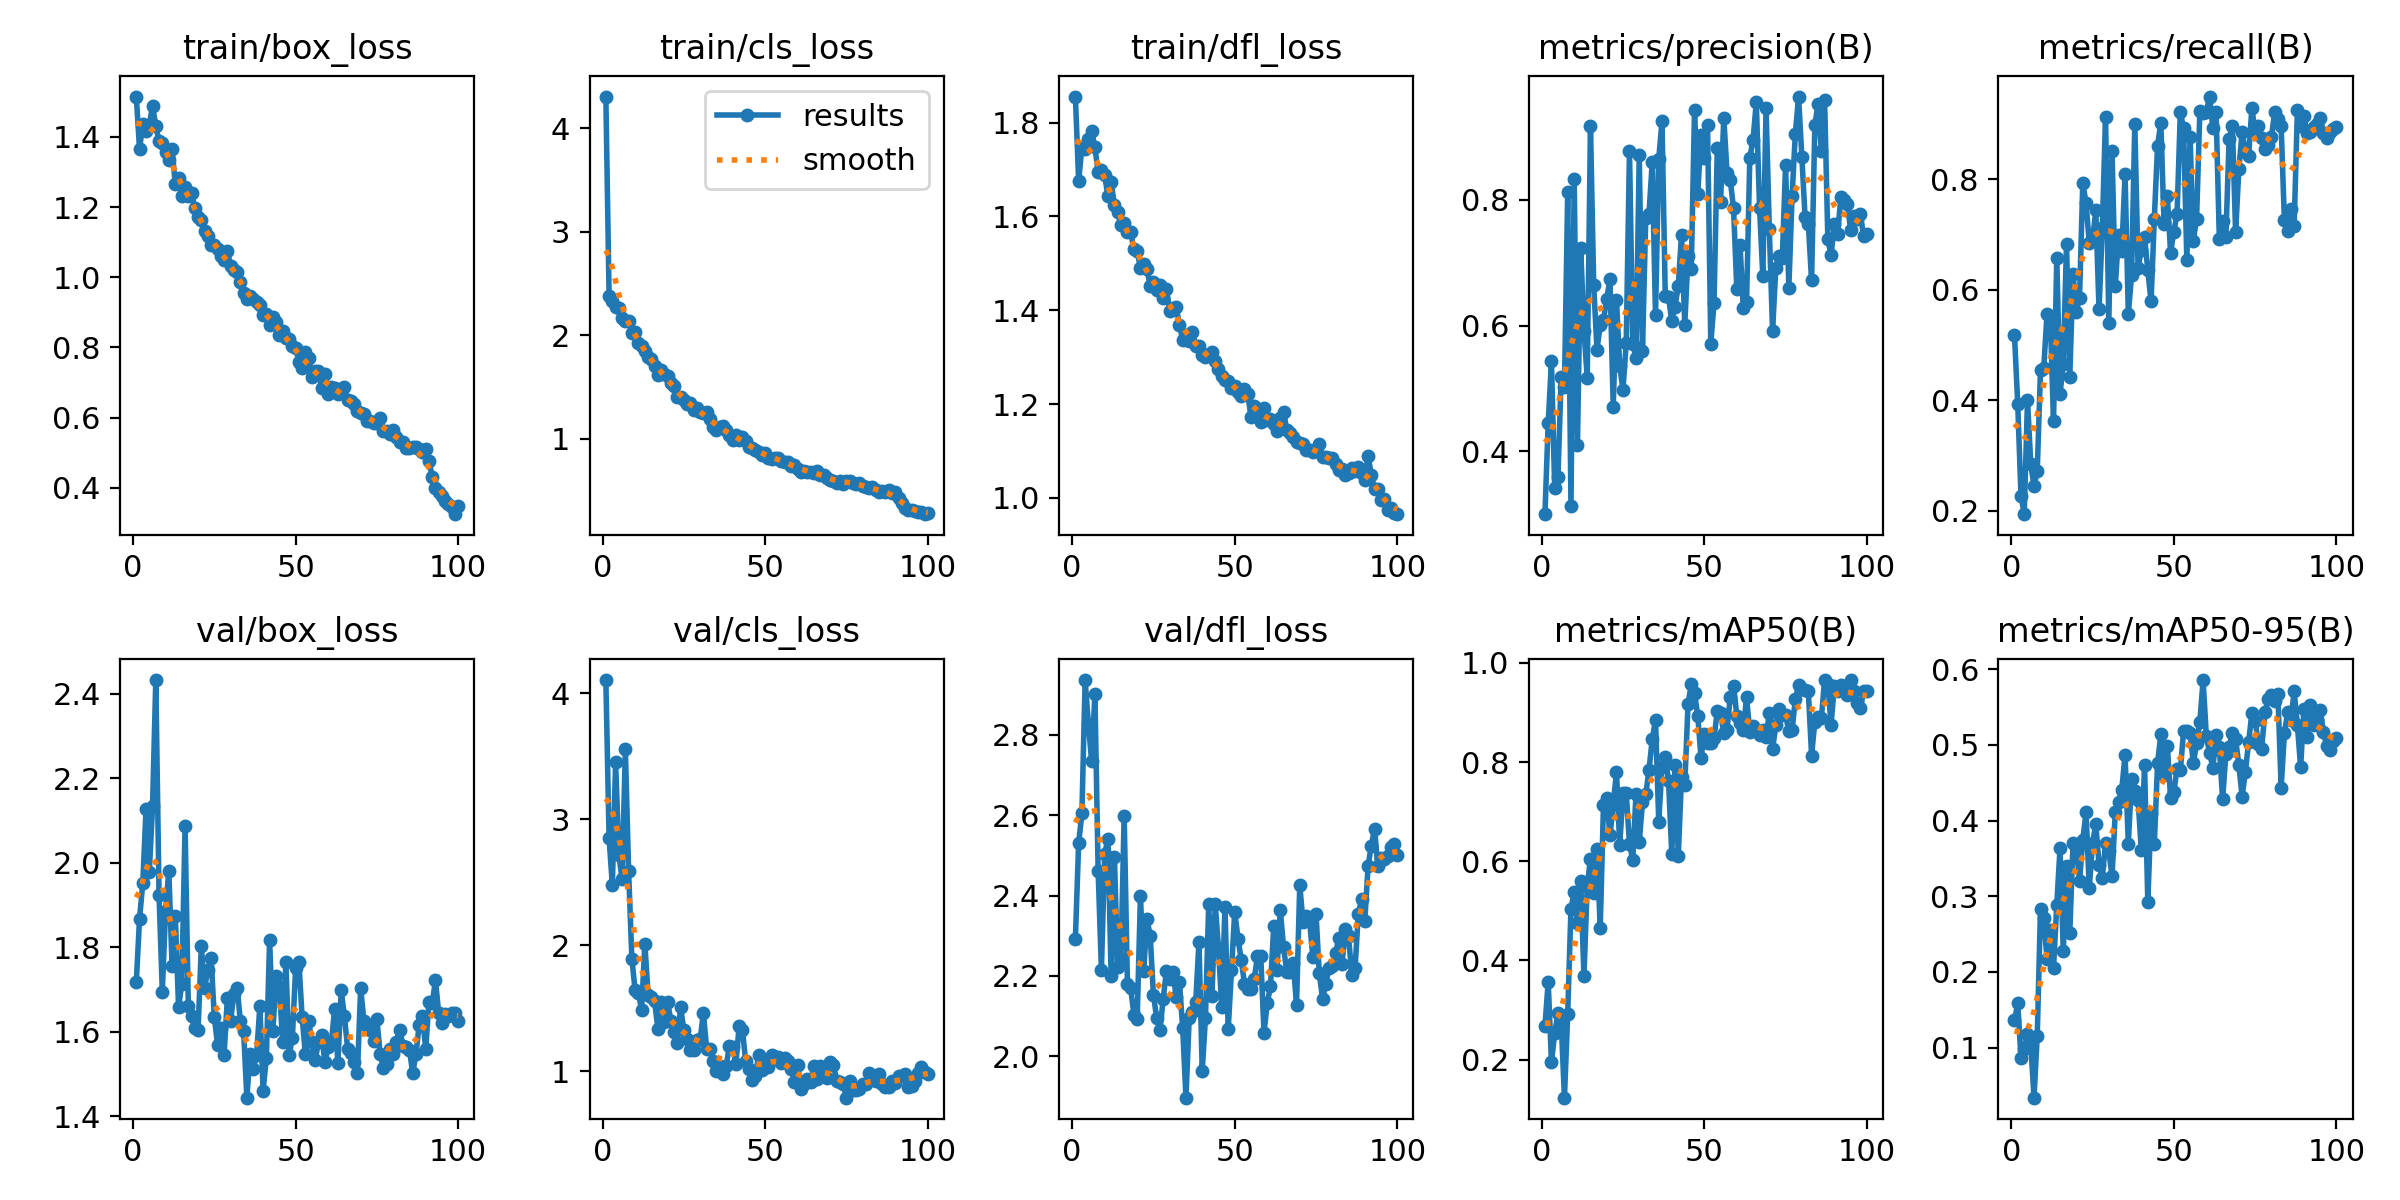

Source data for this figure (header and first rows):
epoch, train/box_loss, train/cls_loss, train/dfl_loss, metrics/precision(B), metrics/recall(B), metrics/mAP50(B), metrics/mAP50-95(B), val/box_loss, val/cls_loss, val/dfl_loss, lr/pg0, lr/pg1, lr/pg2
1, 1.515, 4.307, 1.856, 0.3003, 0.517, 0.2669, 0.1363, 1.717, 4.103, 2.293, 0.0002941, 0.0002941, 0.0002941
2, 1.366, 2.381, 1.676, 0.4453, 0.3926, 0.3572, 0.1586, 1.868, 2.846, 2.53, 0.0005912, 0.0005912, 0.0005912
3, 1.437, 2.328, 1.747, 0.5428, 0.2264, 0.1954, 0.08681, 1.952, 2.477, 2.605, 0.0008823, 0.0008823, 0.0008823
4, 1.417, 2.275, 1.743, 0.3414, 0.1934, 0.2531, 0.09829, 2.127, 3.453, 2.937, 0.000882, 0.000882, 0.000882
5, 1.435, 2.264, 1.765, 0.3597, 0.4005, 0.2935, 0.1185, 1.979, 2.718, 2.827, 0.000873, 0.000873, 0.000873
6, 1.489, 2.172, 1.782, 0.5183, 0.2846, 0.2757, 0.1058, 2.134, 2.521, 2.734, 0.000864, 0.000864, 0.000864
7, 1.431, 2.136, 1.747, 0.5028, 0.244, 0.1234, 0.03402, 2.432, 3.553, 2.901, 0.000855, 0.000855, 0.000855
8, 1.387, 2.144, 1.695, 0.812, 0.2719, 0.2926, 0.1161, 1.923, 2.59, 2.46, 0.000846, 0.000846, 0.000846
9, 1.381, 2.024, 1.699, 0.3127, 0.455, 0.5035, 0.2835, 1.696, 1.892, 2.215, 0.000837, 0.000837, 0.000837
10, 1.357, 2.036, 1.689, 0.8329, 0.4577, 0.5382, 0.2709, 1.887, 1.644, 2.503, 0.000828, 0.000828, 0.000828
11, 1.333, 1.931, 1.643, 0.4104, 0.5565, 0.4758, 0.2176, 1.982, 1.622, 2.542, 0.000819, 0.000819, 0.000819
12, 1.365, 1.893, 1.673, 0.7225, 0.5512, 0.5598, 0.256, 1.757, 1.485, 2.199, 0.00081, 0.00081, 0.00081
13, 1.264, 1.851, 1.624, 0.5921, 0.3612, 0.3687, 0.2047, 1.875, 2.012, 2.496, 0.000801, 0.000801, 0.000801
14, 1.283, 1.795, 1.609, 0.5173, 0.6579, 0.5511, 0.2885, 1.659, 1.606, 2.222, 0.000792, 0.000792, 0.000792
15, 1.231, 1.774, 1.582, 0.9168, 0.4115, 0.6048, 0.3632, 1.714, 1.587, 2.242, 0.000783, 0.000783, 0.000783
16, 1.256, 1.702, 1.585, 0.6636, 0.4644, 0.536, 0.2274, 2.086, 1.554, 2.599, 0.000774, 0.000774, 0.000774
17, 1.232, 1.616, 1.567, 0.5618, 0.6819, 0.6244, 0.3393, 1.662, 1.337, 2.18, 0.000765, 0.000765, 0.000765
18, 1.241, 1.668, 1.567, 0.6007, 0.4412, 0.466, 0.2509, 1.637, 1.547, 2.17, 0.000756, 0.000756, 0.000756
19, 1.197, 1.627, 1.53, 0.6087, 0.6291, 0.7137, 0.3701, 1.608, 1.387, 2.103, 0.000747, 0.000747, 0.000747
20, 1.173, 1.608, 1.526, 0.6419, 0.56, 0.7266, 0.3654, 1.605, 1.55, 2.092, 0.000738, 0.000738, 0.000738
21, 1.163, 1.539, 1.49, 0.6744, 0.5849, 0.6521, 0.3203, 1.802, 1.399, 2.398, 0.000729, 0.000729, 0.000729
22, 1.131, 1.509, 1.499, 0.4708, 0.7924, 0.7147, 0.3744, 1.704, 1.31, 2.211, 0.00072, 0.00072, 0.00072
23, 1.119, 1.405, 1.487, 0.6404, 0.7572, 0.7801, 0.4107, 1.747, 1.223, 2.342, 0.000711, 0.000711, 0.000711
24, 1.093, 1.409, 1.452, 0.535, 0.6844, 0.6327, 0.3107, 1.775, 1.509, 2.3, 0.000702, 0.000702, 0.000702
25, 1.093, 1.372, 1.46, 0.4983, 0.689, 0.7369, 0.3697, 1.635, 1.323, 2.152, 0.000693, 0.000693, 0.000693
26, 1.08, 1.339, 1.443, 0.5729, 0.7434, 0.738, 0.3956, 1.57, 1.257, 2.096, 0.000684, 0.000684, 0.000684
27, 1.061, 1.342, 1.453, 0.8779, 0.564, 0.634, 0.3416, 1.609, 1.169, 2.065, 0.000675, 0.000675, 0.000675
28, 1.05, 1.28, 1.427, 0.5704, 0.7108, 0.6029, 0.3242, 1.546, 1.171, 2.143, 0.000666, 0.000666, 0.000666
29, 1.076, 1.295, 1.446, 0.5487, 0.9131, 0.7352, 0.3709, 1.679, 1.247, 2.213, 0.000657, 0.000657, 0.000657
30, 1.033, 1.263, 1.398, 0.8703, 0.5394, 0.639, 0.3595, 1.627, 1.252, 2.191, 0.000648, 0.000648, 0.000648
31, 1.022, 1.25, 1.405, 0.5603, 0.8505, 0.7187, 0.3266, 1.69, 1.462, 2.21, 0.000639, 0.000639, 0.000639
32, 1.014, 1.257, 1.406, 0.7714, 0.6064, 0.7347, 0.4118, 1.705, 1.175, 2.147, 0.00063, 0.00063, 0.00063
33, 0.9864, 1.191, 1.369, 0.7772, 0.6996, 0.7844, 0.4251, 1.626, 1.176, 2.186, 0.000621, 0.000621, 0.000621
34, 0.9558, 1.116, 1.336, 0.8596, 0.6698, 0.8458, 0.441, 1.603, 1.082, 2.07, 0.000612, 0.000612, 0.000612
35, 0.937, 1.088, 1.346, 0.6161, 0.8095, 0.885, 0.4869, 1.444, 1, 1.897, 0.000603, 0.000603, 0.000603
36, 0.9453, 1.115, 1.334, 0.8646, 0.5559, 0.68, 0.3695, 1.548, 1.041, 2.095, 0.000594, 0.000594, 0.000594
37, 0.9378, 1.123, 1.354, 0.925, 0.6261, 0.791, 0.4548, 1.513, 0.9768, 2.111, 0.000585, 0.000585, 0.000585
38, 0.9295, 1.087, 1.325, 0.6475, 0.9, 0.8113, 0.4384, 1.545, 1.042, 2.134, 0.000576, 0.000576, 0.000576
39, 0.9204, 1.036, 1.324, 0.6456, 0.6392, 0.7627, 0.4276, 1.661, 1.198, 2.285, 0.000567, 0.000567, 0.000567
40, 0.8924, 0.9855, 1.304, 0.6071, 0.6721, 0.6146, 0.3609, 1.461, 1.195, 1.964, 0.000558, 0.000558, 0.000558
41, 0.8942, 1.034, 1.299, 0.6301, 0.695, 0.7933, 0.4731, 1.539, 1.06, 2.095, 0.000549, 0.000549, 0.000549
42, 0.8627, 0.9943, 1.306, 0.663, 0.6345, 0.6114, 0.2927, 1.818, 1.36, 2.38, 0.00054, 0.00054, 0.00054
43, 0.8872, 1.02, 1.312, 0.7443, 0.5787, 0.7699, 0.4106, 1.602, 1.327, 2.149, 0.000531, 0.000531, 0.000531
44, 0.8713, 0.9844, 1.292, 0.6015, 0.7286, 0.7548, 0.3684, 1.732, 1.081, 2.379, 0.000522, 0.000522, 0.000522
45, 0.8364, 0.9175, 1.274, 0.7102, 0.8604, 0.9165, 0.4757, 1.707, 1.014, 2.269, 0.000513, 0.000513, 0.000513
46, 0.8457, 0.9121, 1.26, 0.6898, 0.9025, 0.9569, 0.5139, 1.577, 0.9297, 2.123, 0.000504, 0.000504, 0.000504
47, 0.8278, 0.8902, 1.251, 0.9418, 0.7186, 0.9389, 0.4606, 1.766, 0.9647, 2.372, 0.000495, 0.000495, 0.000495
48, 0.8238, 0.8725, 1.25, 0.8088, 0.7702, 0.8934, 0.4991, 1.545, 1.127, 2.068, 0.000486, 0.000486, 0.000486
49, 0.8045, 0.8482, 1.235, 0.9034, 0.667, 0.8082, 0.4293, 1.586, 1.006, 2.214, 0.000477, 0.000477, 0.000477
50, 0.7999, 0.8619, 1.238, 0.8662, 0.7047, 0.856, 0.4381, 1.752, 1.072, 2.36, 0.000468, 0.000468, 0.000468
51, 0.7598, 0.8129, 1.226, 0.9183, 0.7371, 0.839, 0.4685, 1.766, 1.034, 2.292, 0.000459, 0.000459, 0.000459
52, 0.7408, 0.8093, 1.218, 0.5712, 0.9209, 0.8386, 0.4661, 1.634, 1.127, 2.241, 0.0004501, 0.0004501, 0.0004501
53, 0.7881, 0.8148, 1.232, 0.6363, 0.8923, 0.8481, 0.518, 1.548, 1.11, 2.181, 0.0004411, 0.0004411, 0.0004411
54, 0.771, 0.8159, 1.222, 0.8814, 0.6533, 0.903, 0.5183, 1.627, 1.112, 2.167, 0.0004321, 0.0004321, 0.0004321
55, 0.715, 0.7823, 1.172, 0.7955, 0.8766, 0.8989, 0.5153, 1.577, 1.066, 2.167, 0.0004231, 0.0004231, 0.0004231
56, 0.7337, 0.7819, 1.195, 0.9302, 0.6885, 0.8586, 0.4763, 1.533, 1.101, 2.193, 0.0004141, 0.0004141, 0.0004141
57, 0.7321, 0.7802, 1.181, 0.8422, 0.7286, 0.8653, 0.5018, 1.575, 1.083, 2.249, 0.0004051, 0.0004051, 0.0004051
58, 0.6858, 0.7361, 1.162, 0.8305, 0.9225, 0.9318, 0.5304, 1.592, 1.014, 2.251, 0.0003961, 0.0003961, 0.0003961
59, 0.724, 0.7441, 1.191, 0.7862, 0.92, 0.9543, 0.5856, 1.528, 0.9177, 2.059, 0.0003871, 0.0003871, 0.0003871
60, 0.668, 0.7135, 1.165, 0.6581, 0.9209, 0.8938, 0.5112, 1.565, 1.045, 2.131, 0.0003781, 0.0003781, 0.0003781
... 40 more rows
